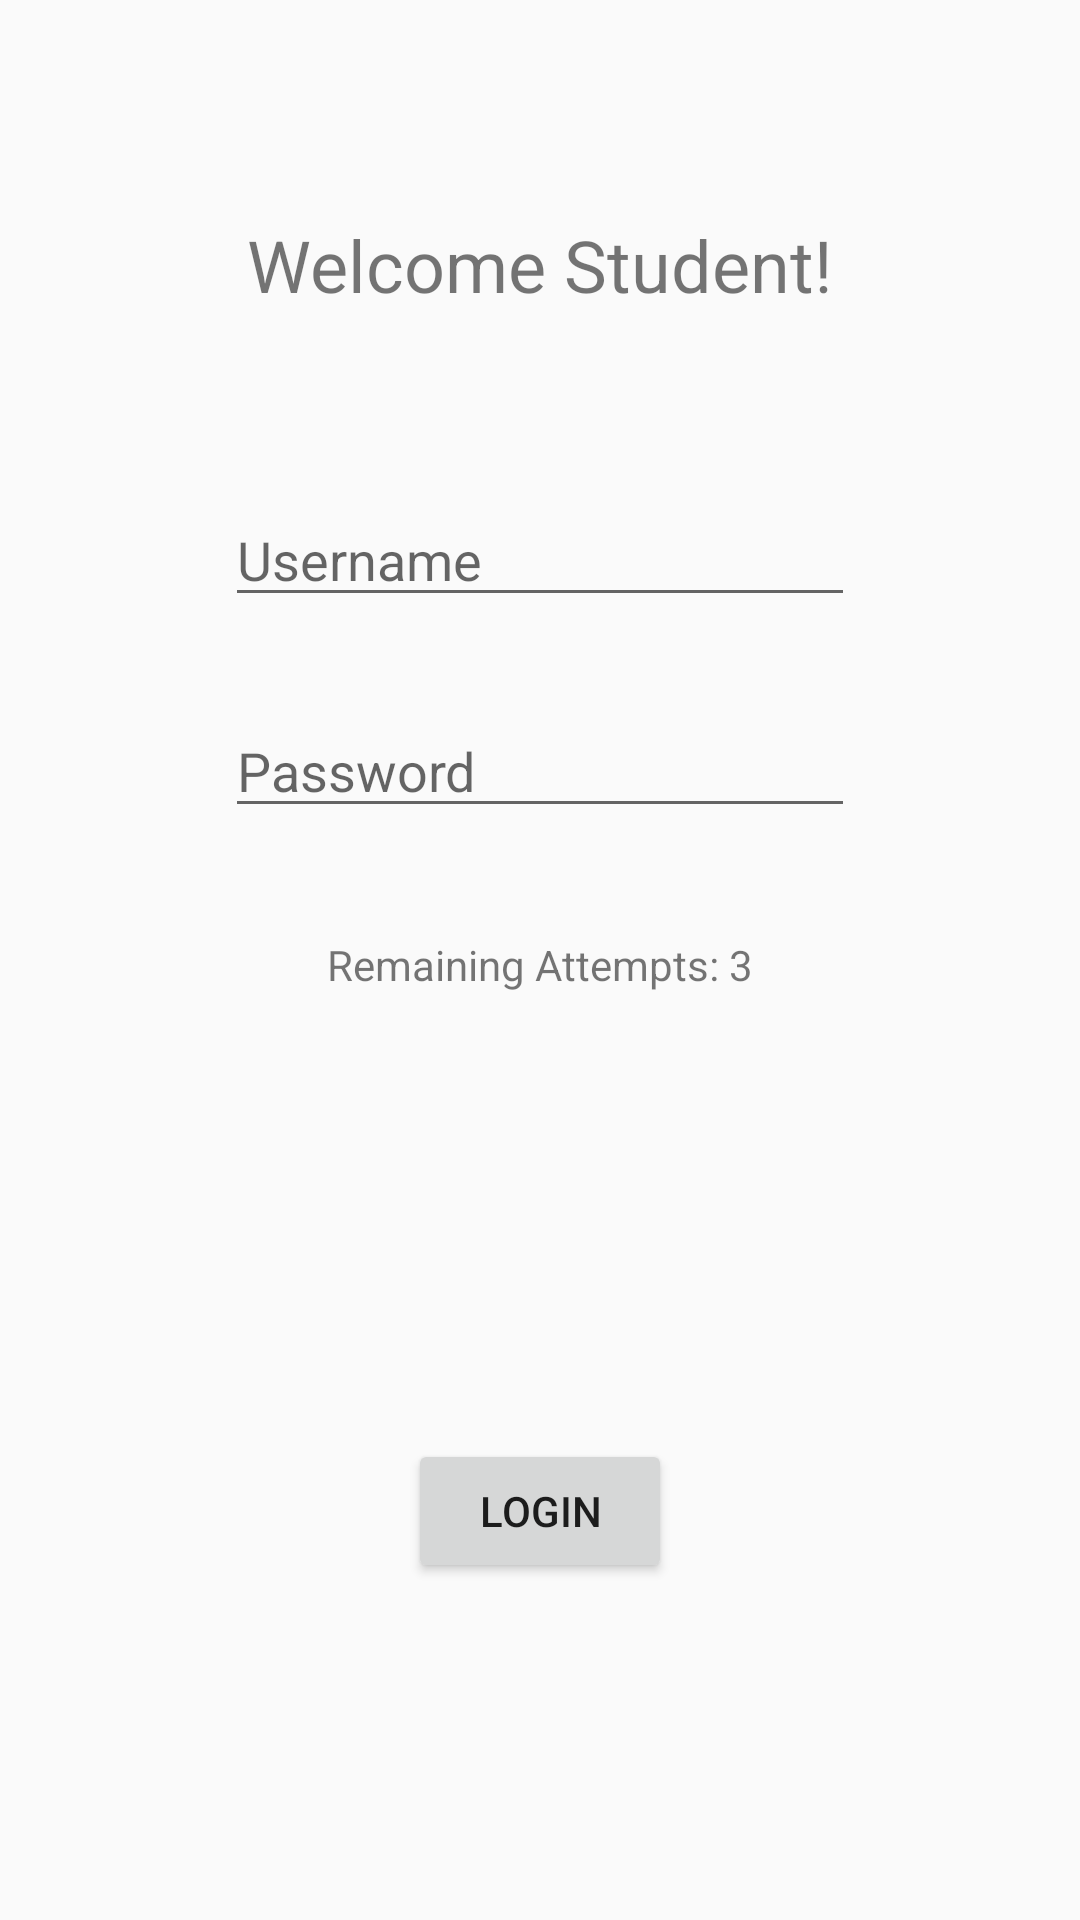

Produce the Android XML layout that renders to this screen, including the resource entries it uses.
<!-- AndroidManifest.xml: application theme AppTheme -->
<!-- res/layout/activity_student_login.xml -->
<?xml version="1.0" encoding="utf-8"?>

<android.support.constraint.ConstraintLayout xmlns:android="http://schemas.android.com/apk/res/android"
    xmlns:app="http://schemas.android.com/apk/res-auto"
    xmlns:tools="http://schemas.android.com/tools"
    android:layout_width="match_parent"
    android:layout_height="match_parent"
    tools:context=".StudentLogin">

    <TextView
        android:id="@+id/tvWelcomeS"
        android:layout_width="wrap_content"
        android:layout_height="wrap_content"
        android:layout_marginTop="72dp"
        android:text="@string/welcome_student"
        android:textSize="24sp"
        app:layout_constraintEnd_toEndOf="parent"
        app:layout_constraintHorizontal_bias="0.5"
        app:layout_constraintStart_toStartOf="parent"
        app:layout_constraintTop_toTopOf="parent" />

    <EditText
        android:id="@+id/etUsernameS"
        android:layout_width="wrap_content"
        android:layout_height="wrap_content"
        android:layout_marginTop="60dp"
        android:ems="10"
        android:hint="@string/username"
        android:inputType="textPersonName"
        app:layout_constraintEnd_toEndOf="parent"
        app:layout_constraintHorizontal_bias="0.5"
        app:layout_constraintStart_toStartOf="parent"
        app:layout_constraintTop_toBottomOf="@+id/tvWelcomeS" />

    <EditText
        android:id="@+id/etPasswordS"
        android:layout_width="wrap_content"
        android:layout_height="wrap_content"
        android:layout_marginEnd="8dp"
        android:layout_marginLeft="8dp"
        android:layout_marginRight="8dp"
        android:layout_marginStart="8dp"
        android:layout_marginTop="29dp"
        android:ems="10"
        android:hint="@string/password"
        android:inputType="textPassword"
        app:layout_constraintEnd_toEndOf="parent"
        app:layout_constraintStart_toStartOf="parent"
        app:layout_constraintTop_toBottomOf="@+id/etUsernameS" />

    <Button
        android:id="@+id/btnLoginS"
        android:layout_width="wrap_content"
        android:layout_height="wrap_content"
        android:layout_marginTop="36dp"
        android:text="@string/login"
        app:layout_constraintBottom_toBottomOf="parent"
        app:layout_constraintEnd_toEndOf="parent"
        app:layout_constraintStart_toStartOf="parent"
        app:layout_constraintTop_toBottomOf="@+id/tvAttemptsS" />

    <TextView
        android:id="@+id/tvAttemptsS"
        android:layout_width="wrap_content"
        android:layout_height="wrap_content"
        android:layout_marginTop="36dp"
        android:text="@string/remaining_attempts_3"
        app:layout_constraintEnd_toEndOf="parent"
        app:layout_constraintHorizontal_bias="0.5"
        app:layout_constraintStart_toStartOf="parent"
        app:layout_constraintTop_toBottomOf="@+id/etPasswordS" />
</android.support.constraint.ConstraintLayout>
<!-- resources referenced by this layout -->
<resources>
  <string name="login">Login</string>
  <string name="password">Password</string>
  <string name="remaining_attempts_3">Remaining Attempts: 3</string>
  <string name="username">Username</string>
  <string name="welcome_student">Welcome Student!</string>
  <style name="AppTheme" parent="Theme.AppCompat.Light.DarkActionBar">
          
          <item name="colorPrimary">@android:color/holo_red_dark</item>
          <item name="colorPrimaryDark">@color/colorPrimaryDark</item>
          <item name="colorAccent">@android:color/holo_red_dark</item>
      </style>
  <color name="colorPrimaryDark">#ad0000</color>
</resources>
